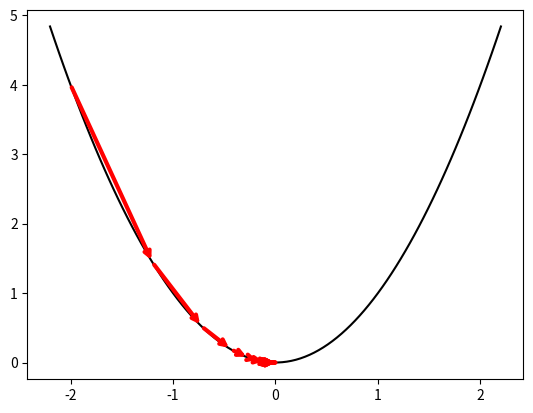

Here is the Python script that generated this plot:
import numpy as np
import matplotlib.pyplot as plt

lr = 0.2
x0, y0 = -2, 4
x = [x0]
y = [y0]


for i in range(15):
    x0 -= lr*2*x0
    y0 = x0**2

    plt.annotate("", xytext=(x[-1], y[-1]), xy=(x0, y0),
                arrowprops=dict(arrowstyle="->", color="red", lw=3))
    x.append(x0)
    y.append(y0)

xs = np.linspace(-2.2,2.2, 100)
plt.plot(xs, xs**2, color='black')
plt.show()